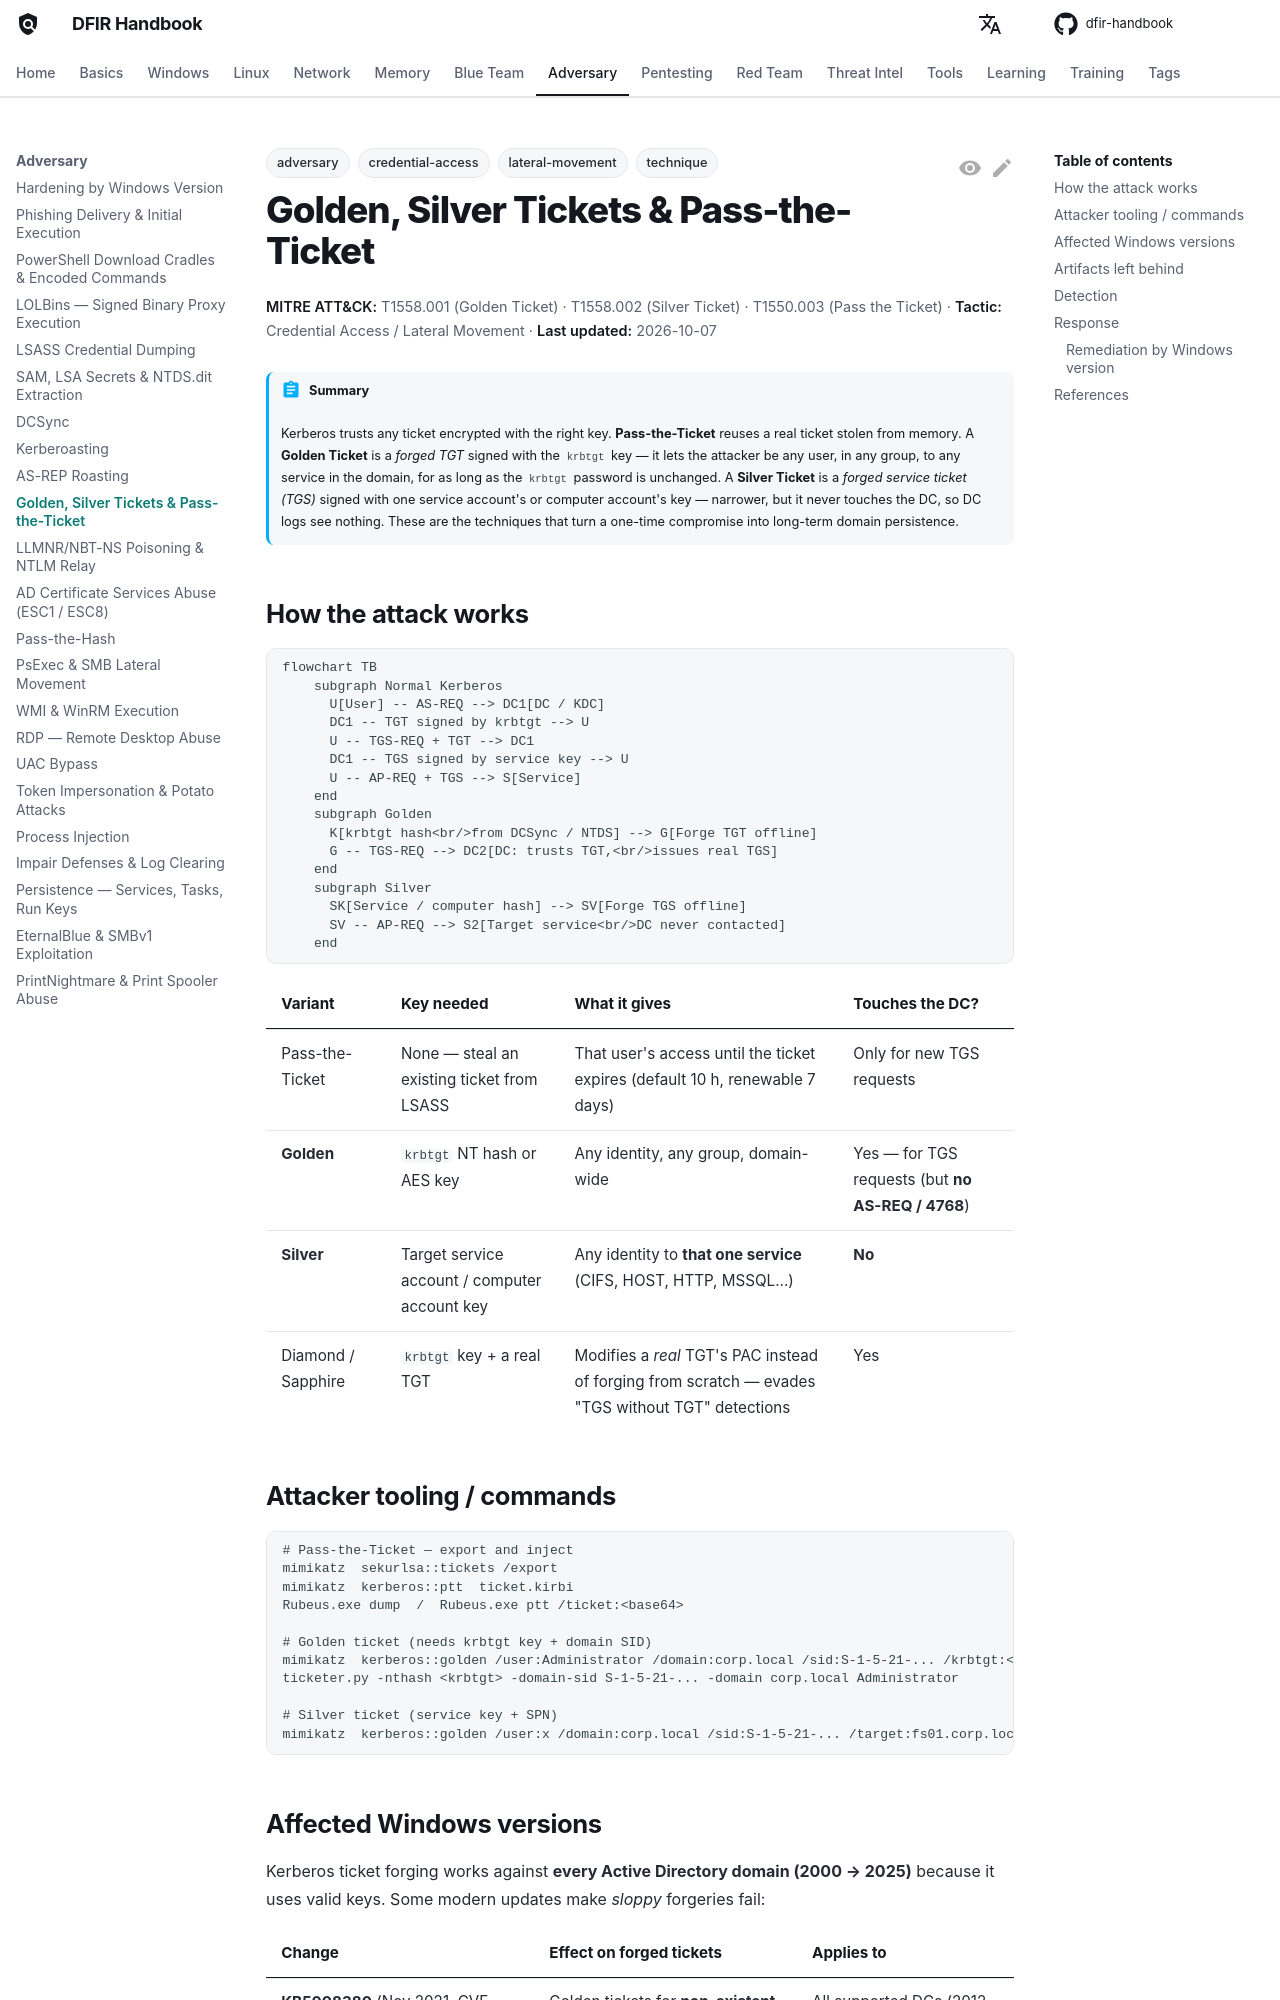

repository: DFIDwiz-sketch/dfir-handbook · page: adversary/golden-silver-tickets/index.html · generator: mkdocs

---
title: Golden, Silver Tickets & Pass-the-Ticket
tags:
  - technique
  - adversary
  - credential-access
  - lateral-movement
---

# Golden, Silver Tickets & Pass-the-Ticket

<div class="dfir-meta" markdown>
**MITRE ATT&CK:** T1558.001 (Golden Ticket) · T1558.002 (Silver Ticket) · T1550.003 (Pass the Ticket) · **Tactic:** Credential Access / Lateral Movement · **Last updated:** 2026-10-07
</div>

!!! abstract "Summary"
    Kerberos trusts any ticket encrypted with the right key. **Pass-the-Ticket** reuses a real ticket stolen from memory. A **Golden Ticket** is a *forged TGT* signed with the `krbtgt` key — it lets the attacker be any user, in any group, to any service in the domain, for as long as the `krbtgt` password is unchanged. A **Silver Ticket** is a *forged service ticket (TGS)* signed with one service account's or computer account's key — narrower, but it never touches the DC, so DC logs see nothing. These are the techniques that turn a one-time compromise into long-term domain persistence.

## How the attack works

```mermaid
flowchart TB
    subgraph Normal Kerberos
      U[User] -- AS-REQ --> DC1[DC / KDC]
      DC1 -- TGT signed by krbtgt --> U
      U -- TGS-REQ + TGT --> DC1
      DC1 -- TGS signed by service key --> U
      U -- AP-REQ + TGS --> S[Service]
    end
    subgraph Golden
      K[krbtgt hash<br/>from DCSync / NTDS] --> G[Forge TGT offline]
      G -- TGS-REQ --> DC2[DC: trusts TGT,<br/>issues real TGS]
    end
    subgraph Silver
      SK[Service / computer hash] --> SV[Forge TGS offline]
      SV -- AP-REQ --> S2[Target service<br/>DC never contacted]
    end
```

| Variant | Key needed | What it gives | Touches the DC? |
|---|---|---|---|
| Pass-the-Ticket | None — steal an existing ticket from LSASS | That user's access until the ticket expires (default 10 h, renewable 7 days) | Only for new TGS requests |
| **Golden** | `krbtgt` NT hash or AES key | Any identity, any group, domain-wide | Yes — for TGS requests (but **no AS-REQ / 4768**) |
| **Silver** | Target service account / computer account key | Any identity to **that one service** (CIFS, HOST, HTTP, MSSQL…) | **No** |
| Diamond / Sapphire | `krbtgt` key + a real TGT | Modifies a *real* TGT's PAC instead of forging from scratch — evades "TGS without TGT" detections | Yes |

## Attacker tooling / commands

```text
# Pass-the-Ticket — export and inject
mimikatz  sekurlsa::tickets /export
mimikatz  kerberos::ptt  ticket.kirbi
Rubeus.exe dump  /  Rubeus.exe ptt /ticket:<base64>

# Golden ticket (needs krbtgt key + domain SID)
mimikatz  kerberos::golden /user:Administrator /domain:corp.local /sid:S-1-5-21-... /krbtgt:<hash> /ptt
ticketer.py -nthash <krbtgt> -domain-sid S-1-5-21-... -domain corp.local Administrator

# Silver ticket (service key + SPN)
mimikatz  kerberos::golden /user:x /domain:corp.local /sid:S-1-5-21-... /target:fs01.corp.local /service:cifs /rc4:<fs01$ hash> /ptt
```
